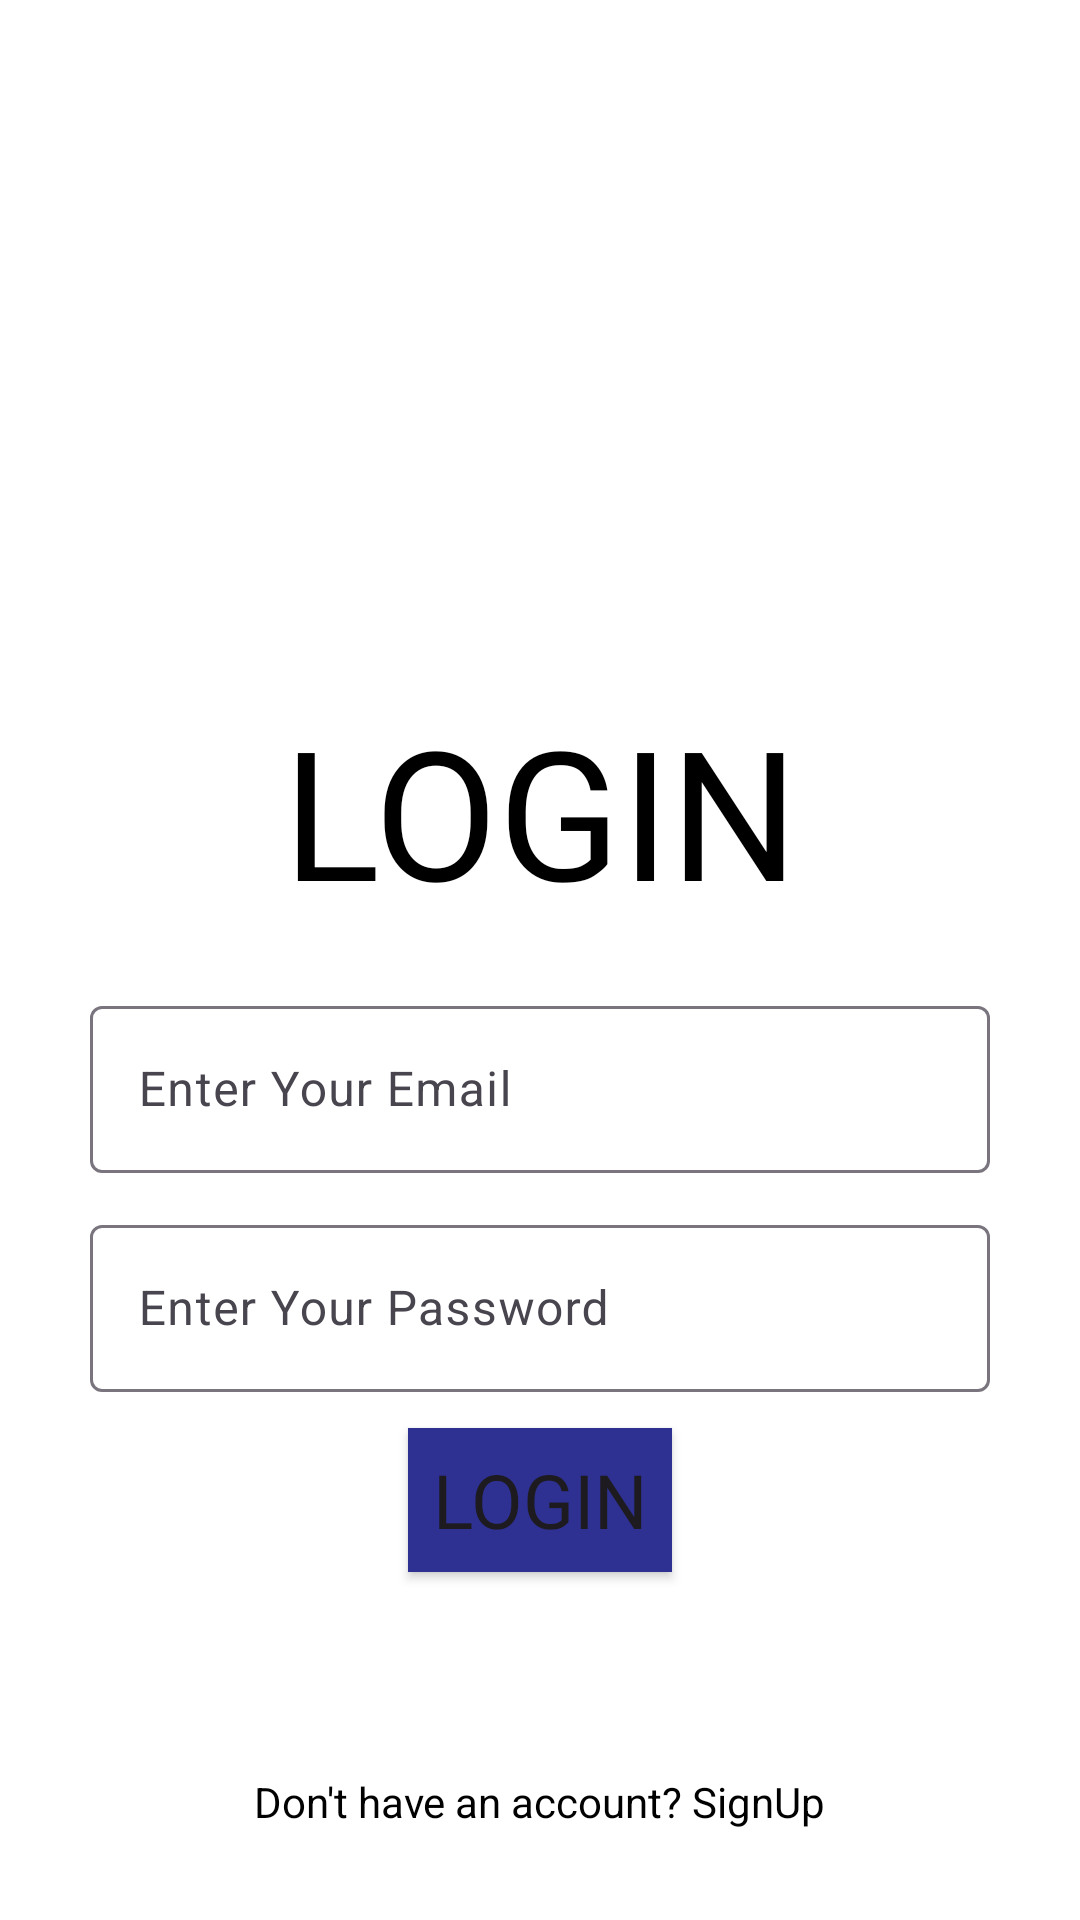

Write the Android layout XML for this screen, with the resource values it uses.
<!-- AndroidManifest.xml: application theme Theme.Diploma_Project -->
<!-- res/layout/activity_login.xml -->
<?xml version="1.0" encoding="utf-8"?>
<androidx.constraintlayout.widget.ConstraintLayout xmlns:android="http://schemas.android.com/apk/res/android"
    xmlns:app="http://schemas.android.com/apk/res-auto"
    xmlns:tools="http://schemas.android.com/tools"
    android:id="@+id/main"
    android:layout_width="match_parent"
    android:layout_height="match_parent"
    android:orientation="vertical"
    android:padding="30dp"
    android:background="@color/white"
    tools:context=".LoginActivity">


    <TextView
        android:id="@+id/textView13"
        android:layout_width="match_parent"
        android:layout_height="wrap_content"
        android:layout_marginTop="200dp"
        android:fontFamily="@font/aclonica"
        android:text="LOGIN"
        android:textFontWeight="@integer/material_motion_duration_short_2"
        android:textAlignment="center"
        android:textSize="60sp"
        android:textColor="@color/black"
        android:textStyle="bold"
        app:layout_constraintEnd_toEndOf="parent"
        app:layout_constraintStart_toStartOf="parent"
        app:layout_constraintTop_toTopOf="parent" />

    <com.google.android.material.textfield.TextInputLayout
        android:id="@+id/textInputLayout"
        android:layout_width="match_parent"
        android:layout_height="wrap_content"
        android:layout_marginTop="20dp"
        app:layout_constraintEnd_toEndOf="@+id/textView13"
        app:layout_constraintStart_toStartOf="@+id/textView13"
        app:layout_constraintTop_toBottomOf="@+id/textView13">

        <com.google.android.material.textfield.TextInputEditText
            android:id="@+id/emailET"
            android:layout_width="match_parent"
            android:layout_height="wrap_content"
            android:drawableLeft="@drawable/email"
            android:textColor="@color/black"
            android:inputType="textEmailAddress"
            android:drawablePadding="5dp"
            android:drawableTint="@color/material_dynamic_neutral50"
            android:hint="Enter Your Email" />
    </com.google.android.material.textfield.TextInputLayout>

    <com.google.android.material.textfield.TextInputLayout
        android:id="@+id/textInputLayout1"
        android:layout_width="match_parent"
        android:layout_height="wrap_content"
        android:layout_marginTop="12dp"
        app:layout_constraintEnd_toEndOf="@+id/textInputLayout"
        app:layout_constraintStart_toStartOf="@+id/textInputLayout"
        app:layout_constraintTop_toBottomOf="@+id/textInputLayout">

        <com.google.android.material.textfield.TextInputEditText
            android:id="@+id/passET"
            android:layout_width="match_parent"
            android:layout_height="wrap_content"
            android:drawableLeft="@drawable/lock"
            android:textColor="@color/black"
            android:inputType="textPassword"
            android:drawablePadding="5dp"
            android:drawableTint="@color/material_dynamic_neutral50"
            android:hint="Enter Your Password" />
    </com.google.android.material.textfield.TextInputLayout>


    <Button
        android:id="@+id/loginBTN"
        android:layout_width="wrap_content"
        android:layout_height="wrap_content"
        android:layout_gravity="center"
        android:fontFamily="@font/aclonica"
        android:text="Login"
        android:layout_marginTop="12dp"
        android:background="#2E3192"
        android:textSize="25dp"
        app:cornerRadius="1dp"
        app:layout_constraintEnd_toEndOf="@+id/textInputLayout1"
        app:layout_constraintStart_toStartOf="@+id/textInputLayout1"
        app:layout_constraintTop_toBottomOf="@+id/textInputLayout1" />

    <TextView
        android:id="@+id/logSignBTN"
        android:layout_width="wrap_content"
        android:layout_height="wrap_content"
        android:layout_gravity="center"
        android:textColor="@color/black"
        android:textSize="14sp"
        android:text="Don't have an account? SignUp"
        app:layout_constraintBottom_toBottomOf="parent"
        app:layout_constraintEnd_toEndOf="parent"
        app:layout_constraintStart_toStartOf="parent" />


</androidx.constraintlayout.widget.ConstraintLayout>
<!-- resources referenced by this layout -->
<resources>
  <color name="black">#FF000000</color>
  <color name="white">#FFFFFFFF</color>
  <style name="Theme.Diploma_Project" parent="Base.Theme.Diploma_Project" />
  <style name="Base.Theme.Diploma_Project" parent="Theme.Material3.DayNight.NoActionBar">
          
          <item name="colorPrimary">@color/colorPrimary</item>
          <item name="colorPrimaryDark">@color/colorPrimaryDark</item>
          <item name="colorAccent">@color/colorAccent</item>
      </style>
  <color name="colorPrimary">#432fbf</color>
  <color name="colorPrimaryDark">#432fbf</color>
  <color name="colorAccent">#D81B60</color>
</resources>
